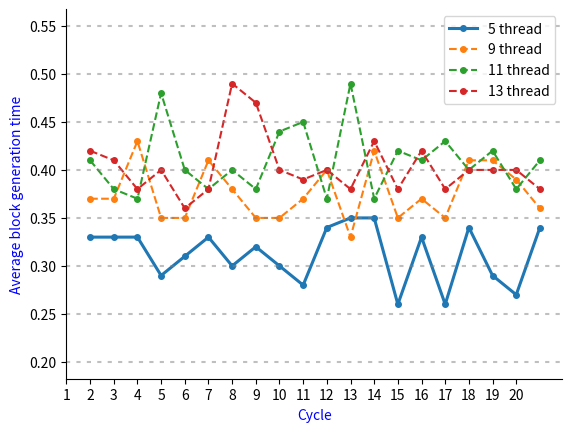

Generate this figure with matplotlib:
import matplotlib.pyplot as plt


# xlabel
cycle = [1, 2, 3, 4, 5, 6, 7, 8, 9, 10, 11, 12, 13, 14, 15, 16, 17, 18, 19, 20]


# use 5 threads
simul1 = [0.33, 0.33, 0.33, 0.29, 0.31, 0.33, 0.30, 0.32, 0.30,
          0.28, 0.34, 0.35, 0.35, 0.26, 0.33, 0.26, 0.34, 0.29, 0.27, 0.34]

# use 9 threads
simul2 = [0.37, 0.37, 0.43, 0.35, 0.35, 0.41,
          0.38, 0.35, 0.35, 0.37, 0.40, 0.33, 0.42, 0.35, 0.37, 0.35, 0.41, 0.41, 0.39, 0.36]


# use 11 threads
simul3 = [0.41, 0.38, 0.37, 0.48, 0.40, 0.38,
          0.40, 0.38, 0.44, 0.45, 0.37, 0.49, 0.37, 0.42, 0.41, 0.43, 0.40, 0.42, 0.38, 0.41]


# use 13 threads
simul4 = [0.42, 0.41, 0.38, 0.40, 0.36, 0.38,
          0.49, 0.47, 0.40, 0.39, 0.40, 0.38, 0.43, 0.38, 0.42, 0.38, 0.40, 0.40, 0.40, 0.38]


fig = plt.figure()

ax1 = fig.add_subplot(111)

ax1.plot(cycle, simul1, label='5 thread',
         linewidth=2.2, marker='o', markersize=4)
ax1.plot(cycle, simul2, label='9 thread',
         linestyle='--', marker='o', markersize=4)
ax1.plot(cycle, simul3, label='11 thread',
         linestyle='--', marker='o', markersize=4)
ax1.plot(cycle, simul4, label='13 thread',
         linestyle='--', marker='o', markersize=4)

values = range(len(cycle))

plt.xticks(values, cycle)

ax1.legend()

ax1.spines['right'].set_visible(False)
ax1.spines['top'].set_visible(False)

plt.ylabel('Average block generation time', fontsize=10, color='blue')  # y축 라벨
plt.xlabel('Cycle', fontsize=10, color='blue')  # x축 라벨
# plt.title('Sales for 10 days', fontsize=20, color='blue')  # 타이틀 설정
yticks = list(ax1.get_yticks())  # y축 눈금을 가져온다.

for y in yticks:
    ax1.axhline(y, linestyle=(0, (2, 3)), color='grey', alpha=0.5)  # 눈금선 생성


plt.show()
